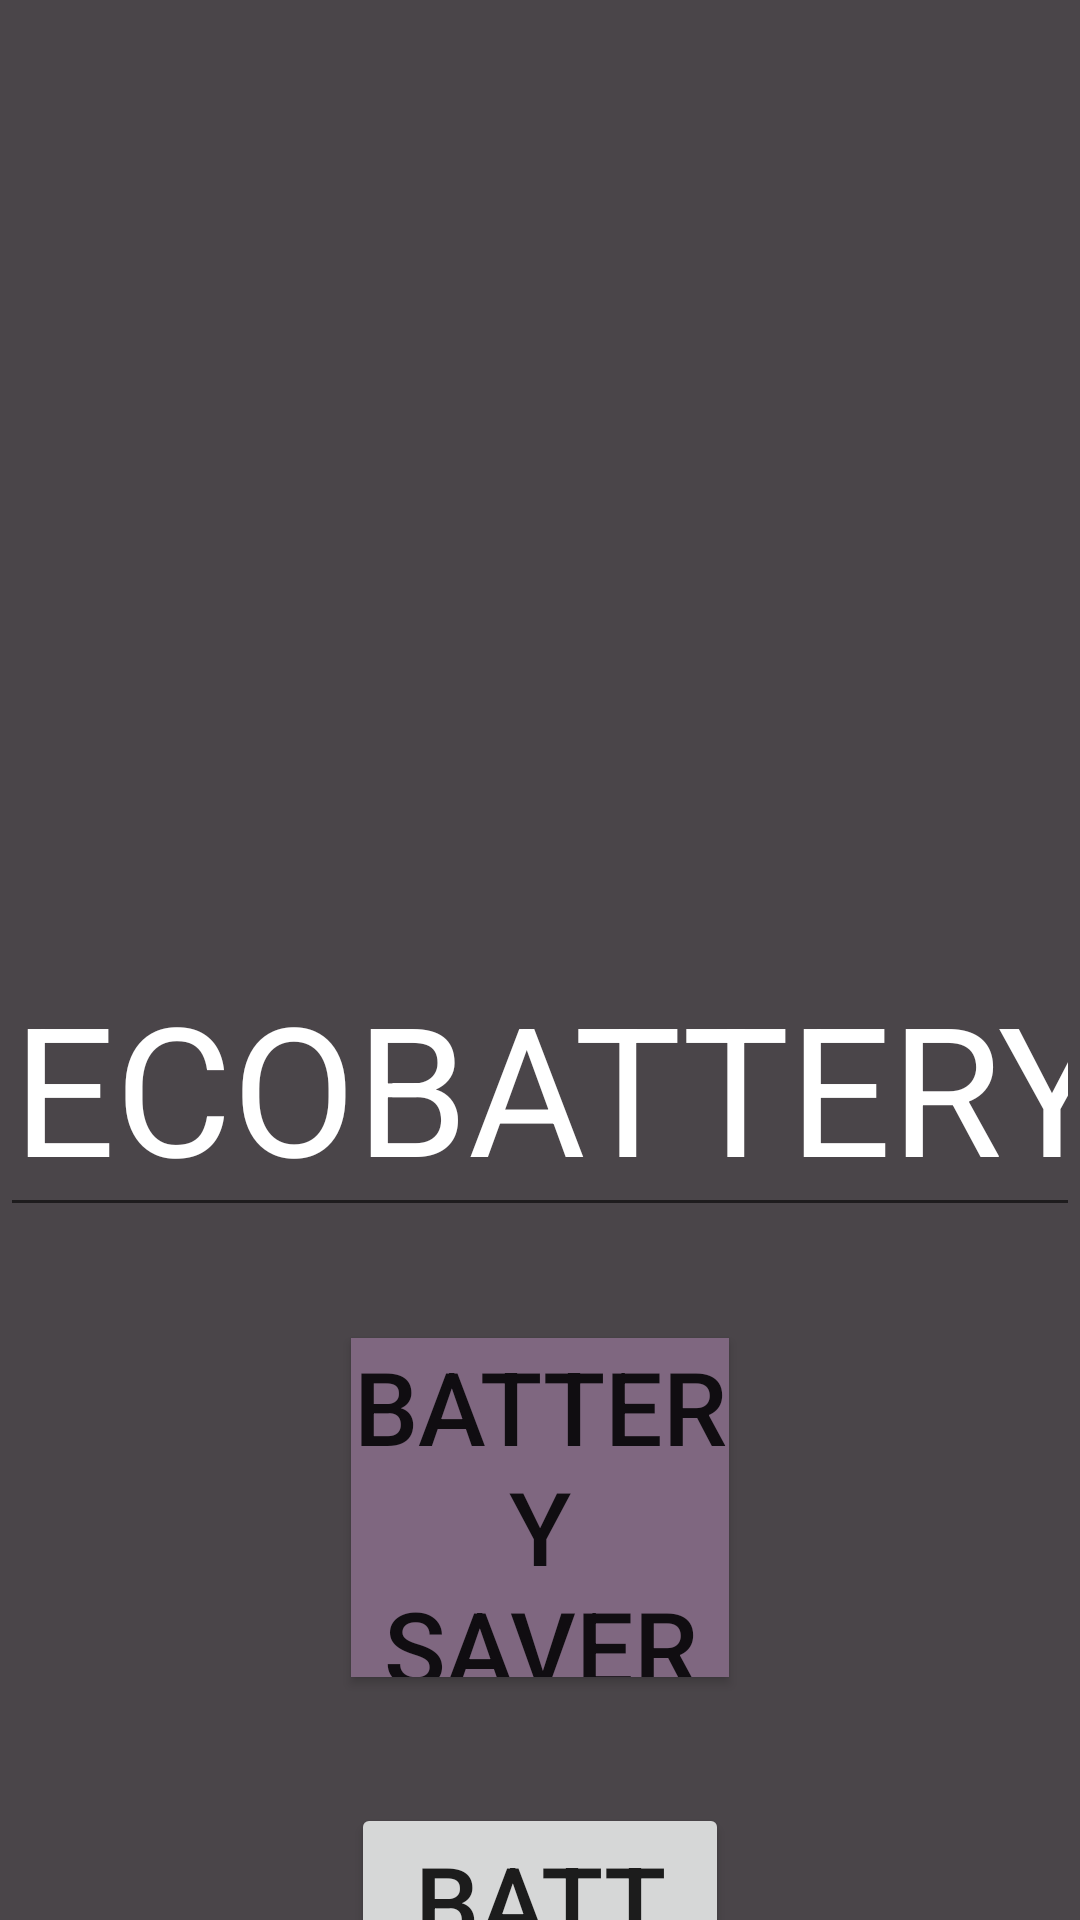

Android layout source for this screen:
<!-- AndroidManifest.xml: application theme Theme.EcoBattery -->
<!-- res/layout/activity_main.xml -->
<?xml version="1.0" encoding="utf-8"?>
<RelativeLayout xmlns:android="http://schemas.android.com/apk/res/android"
    xmlns:app="http://schemas.android.com/apk/res-auto"
    xmlns:tools="http://schemas.android.com/tools"
    android:layout_width="match_parent"
    android:layout_height="match_parent"
    android:background="#4A4549"
    android:backgroundTint="#4A4549"
    tools:context=".MainActivity">

    <ImageView
        android:id="@+id/imageView"
        android:layout_width="wrap_content"
        android:layout_height="wrap_content"
        android:layout_marginStart="16dp"

        android:layout_marginTop="7dp"
        android:layout_marginBottom="377dp"
        android:contentDescription="@string/todo"
        app:layout_constraintBottom_toBottomOf="parent"
        app:layout_constraintStart_toStartOf="parent"
        app:layout_constraintTop_toTopOf="parent"
         />

    <EditText
        android:id="@+id/appName"
        android:layout_width="wrap_content"
        android:layout_height="wrap_content"
        android:layout_marginTop="312dp"
        android:layout_marginBottom="377dp"
        android:autofillHints=""
        android:ems="10"
        android:inputType="textPersonName"
        android:minHeight="48dp"
        android:text="@string/ecobattery"
        android:textAlignment="center"
        android:textColor="#FFFFFF"
        android:textSize="60sp"
        app:layout_constraintBottom_toBottomOf="parent"
        app:layout_constraintStart_toStartOf="parent"
        app:layout_constraintTop_toTopOf="parent"
        tools:ignore="TouchTargetSizeCheck,TouchTargetSizeCheck,TouchTargetSizeCheck,TouchTargetSizeCheck,TouchTargetSizeCheck" />

    <Button
        android:id="@+id/batteryInfoButton"
        android:layout_width="299dp"
        android:layout_height="113dp"
        android:layout_marginStart="117dp"
        android:layout_marginTop="601dp"
        android:layout_marginEnd="117dp"
        android:layout_marginBottom="76dp"
        android:text="@string/battery_information"
        android:textAlignment="center"
        android:textSize="34sp"
        android:onClick="batteryInfoScreen"
        app:layout_constraintBottom_toBottomOf="parent"
        app:layout_constraintEnd_toEndOf="parent"
        app:layout_constraintStart_toStartOf="parent"
        app:layout_constraintTop_toTopOf="parent" />

    <Button
        android:id="@+id/batterySaverModeButton"
        android:layout_width="299dp"
        android:layout_height="113dp"
        android:layout_marginStart="117dp"
        android:layout_marginTop="446dp"
        android:layout_marginEnd="117dp"
        android:layout_marginBottom="231dp"
        android:background="#7F6780"
        android:backgroundTint="#7F6780"
        android:text="@string/battery_saver_mode"
        android:textAlignment="center"
        android:textSize="34sp"
        app:layout_constraintBottom_toBottomOf="parent"
        app:layout_constraintEnd_toEndOf="parent"
        app:layout_constraintStart_toStartOf="parent"
        app:layout_constraintTop_toTopOf="parent" />


</RelativeLayout>
<!-- resources referenced by this layout -->
<resources>
  <string name="battery_information">Battery Information</string>
  <string name="battery_saver_mode">Battery Saver Mode</string>
  <string name="ecobattery">ECOBATTERY</string>
  <string name="todo">TODO</string>
  <style name="Theme.EcoBattery" parent="Theme.MaterialComponents.DayNight.DarkActionBar">
          
          <item name="colorPrimary">@color/purple_500</item>
          <item name="colorPrimaryVariant">@color/purple_700</item>
          <item name="colorOnPrimary">@color/white</item>
          
          <item name="colorSecondary">@color/teal_200</item>
          <item name="colorSecondaryVariant">@color/teal_700</item>
          <item name="colorOnSecondary">@color/black</item>
          
          <item name="android:statusBarColor">?attr/colorPrimaryVariant</item>
          
      </style>
  <!-- not gathered from this repository: default colours our renderer supplied (Android Studio template values) -->
  <color name="purple_500">#FF6200EE</color>
  <color name="purple_700">#FF3700B3</color>
  <color name="teal_200">#FF03DAC5</color>
  <color name="teal_700">#FF018786</color>
  <color name="black">#FF000000</color>
  <color name="white">#FFFFFFFF</color>
</resources>
